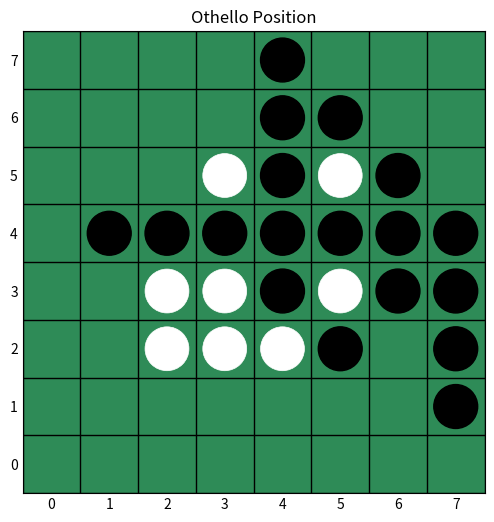

Generate this figure with matplotlib:
"""Visualize an Othello board grid using matplotlib."""

import numpy as np
import matplotlib.pyplot as plt
import matplotlib.patches as patches


def viz_board(grid, title=None, ax=None, save_path=None):
    """
    Visualize an Othello board from a grid array.

    Args:
        grid: (8, 8) numpy array. 1 = black, -1 = white, 0 = empty.
        title: Optional title string.
        ax: Optional matplotlib Axes. Creates a new figure if None.
        save_path: Optional path to save the figure.
    """
    n = grid.shape[0]
    show = ax is None

    if ax is None:
        fig, ax = plt.subplots(1, 1, figsize=(6, 6))

    # Draw green board
    ax.set_facecolor('#2e8b57')
    ax.set_xlim(-0.5, n - 0.5)
    ax.set_ylim(n - 0.5, -0.5)
    ax.set_aspect('equal')

    # Grid lines
    for i in range(n + 1):
        ax.axhline(i - 0.5, color='black', linewidth=1)
        ax.axvline(i - 0.5, color='black', linewidth=1)

    # Pieces
    for r in range(n):
        for c in range(n):
            val = grid[r, c]
            if val == 1:
                circle = plt.Circle((c, r), 0.38, color='black', zorder=2)
                ax.add_patch(circle)
            elif val == -1:
                circle = plt.Circle((c, r), 0.38, color='white', edgecolor='black',
                                    linewidth=0.5, zorder=2)
                ax.add_patch(circle)

    # Labels
    cols = 'abcdefgh'[:n]
    ax.set_xticks(range(n))
    ax.set_xticklabels(range(0, n))
    ax.set_yticks(range(n))
    ax.set_yticklabels(range(n-1, -1, -1))
    ax.tick_params(length=0)

    if title:
        ax.set_title(title)

    if save_path:
        plt.savefig(save_path, bbox_inches='tight', dpi=150)
        print(f"Saved to {save_path}")

    if show:
        plt.show()


if __name__ == '__main__':
    grid = np.array([
        [-0., -0., -0., -0.,  1., -0., -0., -0.],
        [-0., -0., -0., -0.,  1.,  1., -0., -0.],
        [-0., -0., -0., -1.,  1., -1.,  1., -0.],
        [-0.,  1.,  1.,  1.,  1.,  1.,  1.,  1.],
        [-0., -0., -1., -1.,  1., -1.,  1.,  1.],
        [-0., -0., -1., -1., -1.,  1., -0.,  1.],
        [-0., -0., -0., -0., -0., -0., -0.,  1.],
        [-0., -0., -0., -0., -0., -0., -0., -0.],
    ], dtype=np.float32)

    viz_board(grid, title="Othello Position")
